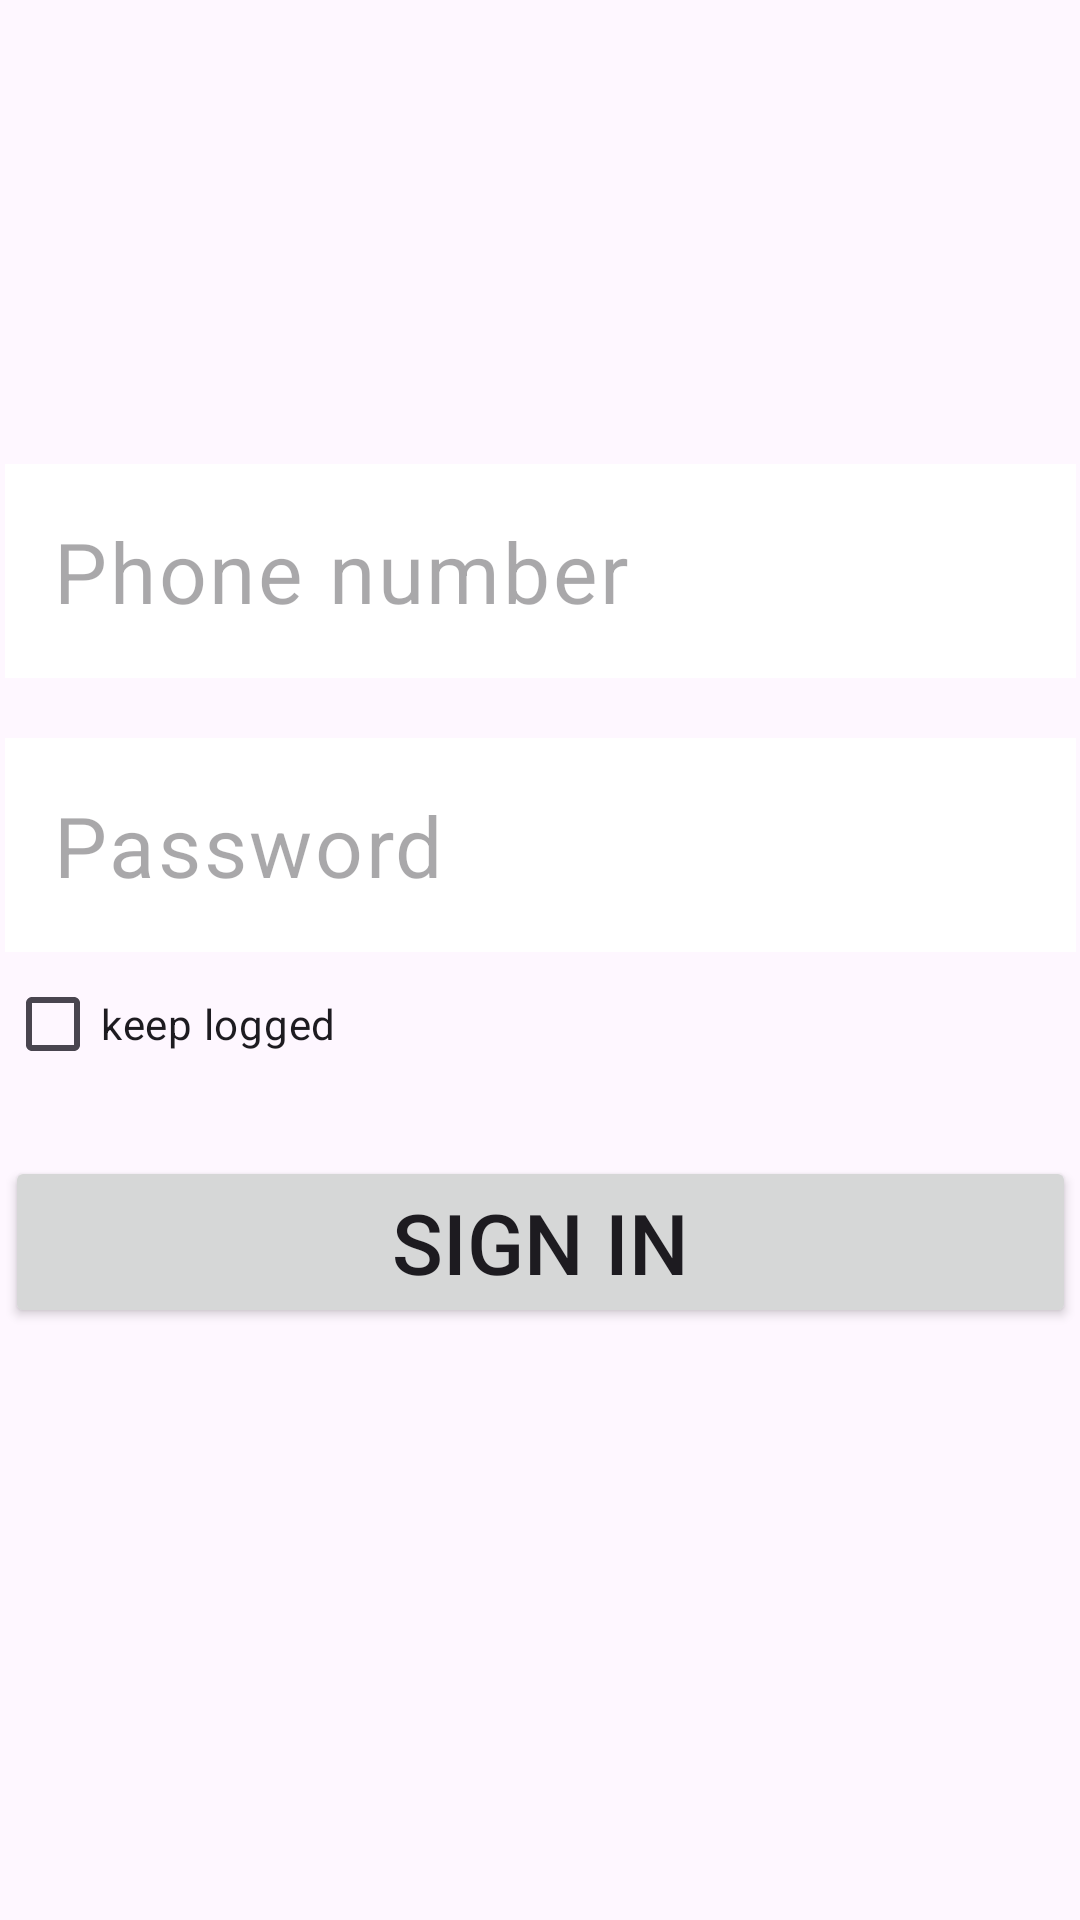

Here is an Android app screen rendered from its layout file. Give the layout XML and the strings, colors and styles it references.
<!-- AndroidManifest.xml: application theme Theme._2ndtask -->
<!-- res/layout/fragment_login.xml -->
<?xml version="1.0" encoding="utf-8"?>
<androidx.constraintlayout.widget.ConstraintLayout xmlns:android="http://schemas.android.com/apk/res/android"
    xmlns:app="http://schemas.android.com/apk/res-auto"
    xmlns:tools="http://schemas.android.com/tools"
    android:layout_width="match_parent"
    android:layout_height="match_parent"
    tools:context=".registr"


    >

    
    <LinearLayout
        android:layout_width="357dp"
        android:layout_height="331dp"
        android:layout_gravity="center"
        android:layout_marginStart="40dp"
        android:layout_marginEnd="40dp"
        android:orientation="vertical"
        app:layout_constraintBottom_toBottomOf="parent"
        app:layout_constraintEnd_toEndOf="parent"
        app:layout_constraintStart_toStartOf="parent"
        app:layout_constraintTop_toTopOf="parent"

        >


        <EditText
            style="@style/Widget.Material3.AutoCompleteTextView.OutlinedBox"
            android:layout_width="match_parent"
            android:layout_height="wrap_content"
            android:background="#FFF"
            android:hint="Phone number"
            android:inputType="phone"
            android:maxLength="18"
            android:singleLine="false"
            android:textSize="28sp" />

        <EditText
            style="@style/Widget.Material3.AutoCompleteTextView.OutlinedBox"
            android:layout_width="match_parent"
            android:layout_height="wrap_content"
            android:layout_gravity="center"
            android:layout_marginTop="20dp"
            android:background="#FFF"
            android:hint="Password"
            android:inputType="textPassword"
            android:maxLength="18"
            android:singleLine="false"
            android:textSize="28sp" />


        <CheckBox
            android:id="@+id/checkBox"
            android:layout_width="match_parent"
            android:layout_height="wrap_content"
            android:text="keep logged" />

        <Button
            android:layout_width="match_parent"
            android:layout_height="wrap_content"
            android:layout_marginTop="20dp"
            android:text="sign in"
            android:textSize="28sp" />
    </LinearLayout>

</androidx.constraintlayout.widget.ConstraintLayout>
<!-- resources referenced by this layout -->
<resources>
  <style name="Theme._2ndtask" parent="Base.Theme._2ndtask" />
  <style name="Base.Theme._2ndtask" parent="Theme.Material3.DayNight.NoActionBar">
          
          
      </style>
</resources>
